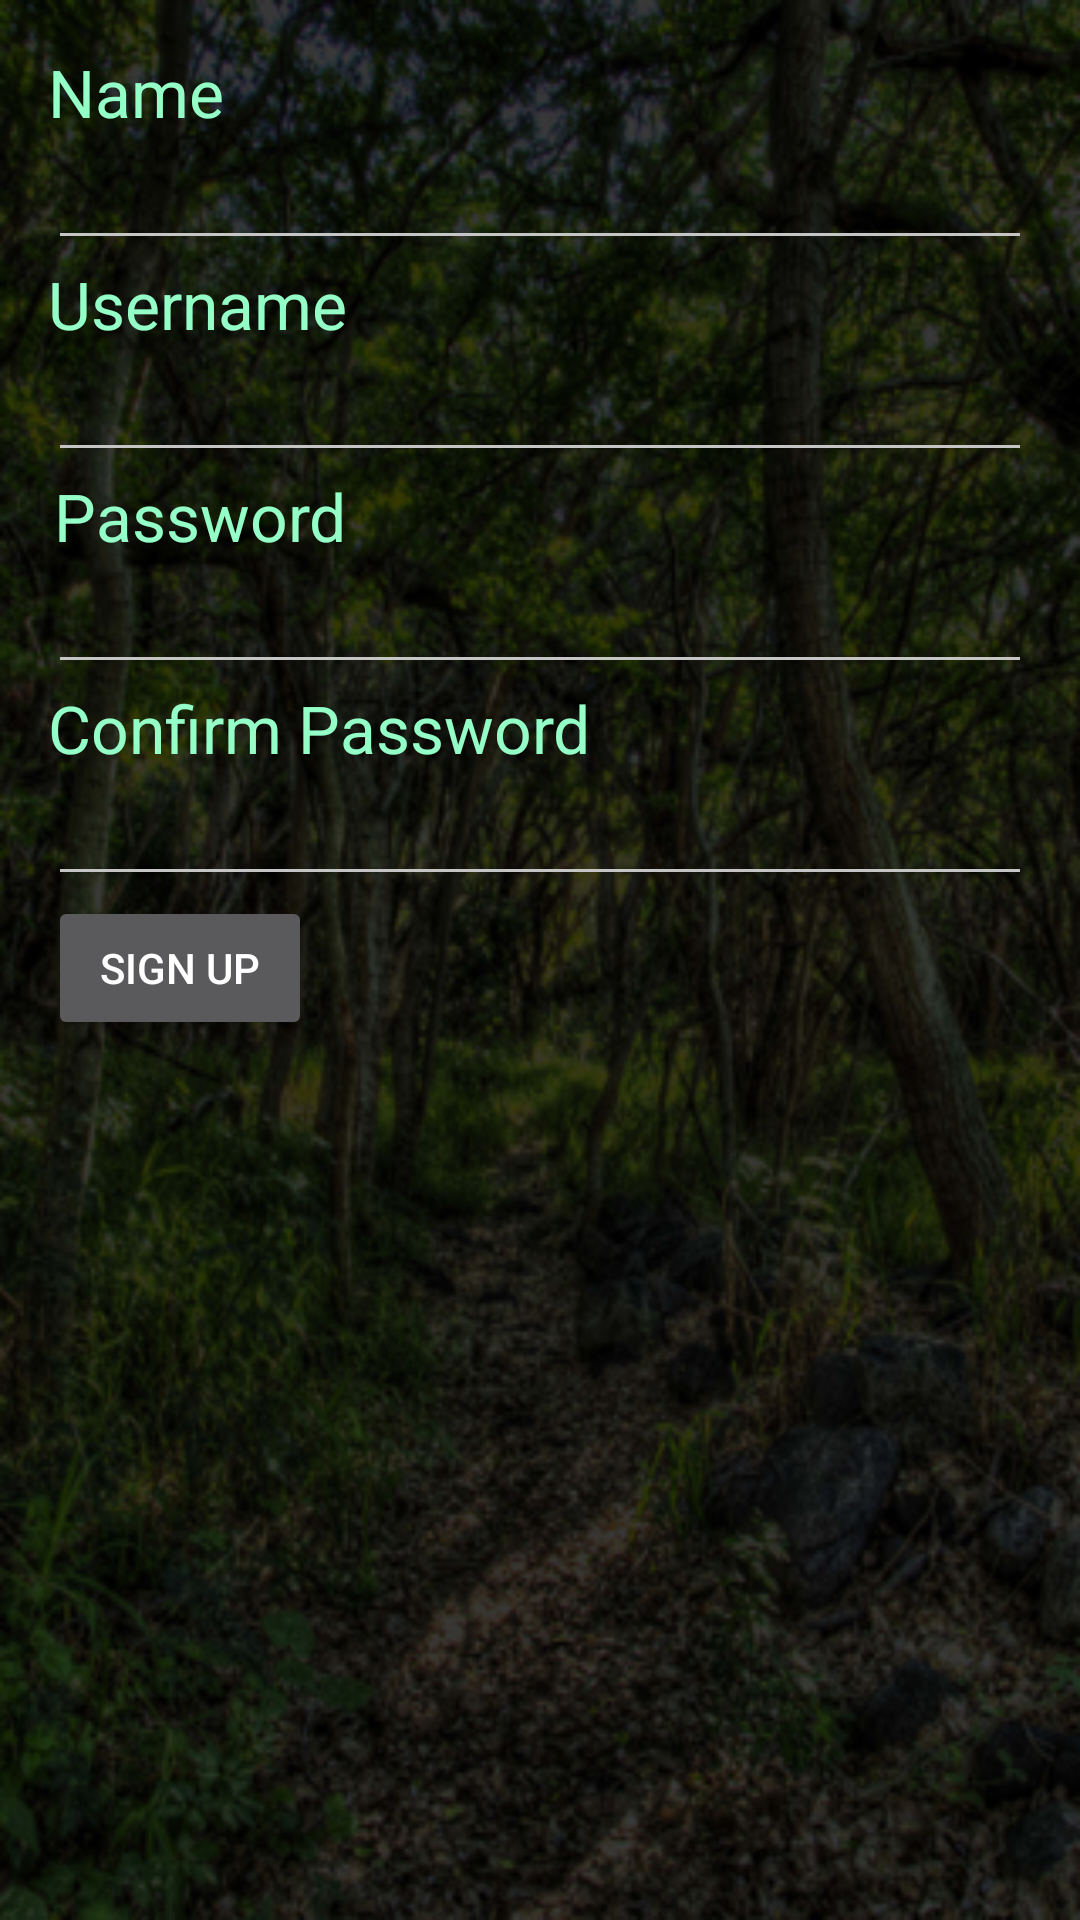

Produce the Android XML layout that renders to this screen, including the resource entries it uses.
<!-- AndroidManifest.xml: application theme AppTheme -->
<!-- res/layout/activity_create_sign_up.xml -->
<?xml version="1.0" encoding="utf-8"?>
<RelativeLayout xmlns:android="http://schemas.android.com/apk/res/android"
    xmlns:tools="http://schemas.android.com/tools"
    android:layout_width="match_parent"
    android:layout_height="match_parent"
    android:orientation="vertical"
    android:paddingBottom="@dimen/activity_vertical_margin"
    android:paddingLeft="@dimen/activity_horizontal_margin"
    android:paddingRight="@dimen/activity_horizontal_margin"
    android:paddingTop="@dimen/activity_vertical_margin"
    android:background="@drawable/hikingbg"
    tools:context="com.example.amanda.trails.CreateSignUp">

    <TextView
        android:layout_width="wrap_content"
        android:layout_height="wrap_content"
        android:textAppearance="?android:attr/textAppearanceLarge"
        android:text="Name"
        android:textColor="@color/colorAccent"
        android:id="@+id/textView" />

    <EditText
        android:layout_width="match_parent"
        android:layout_height="wrap_content"
        android:id="@+id/TFname"
        android:textColor="#FFF"
        android:textColorHint="@color/colorAccent"
        android:layout_below="@+id/textView"
        android:layout_alignParentStart="true" />

    <TextView
        android:layout_width="wrap_content"
        android:layout_height="wrap_content"
        android:textAppearance="?android:attr/textAppearanceLarge"
        android:text="Username"
        android:textColor="@color/colorAccent"
        android:id="@+id/textView2"
        android:layout_below="@+id/TFname" />

    <EditText
        android:layout_width="match_parent"
        android:layout_height="wrap_content"
        android:id="@+id/TFusername"
        android:layout_below="@+id/textView2"
        android:textColor="#ffffff"
        android:layout_alignParentStart="true" />

    <TextView
        android:layout_width="wrap_content"
        android:layout_height="wrap_content"
        android:textAppearance="?android:attr/textAppearanceLarge"
        android:text="Password"
        android:textColor="@color/colorAccent"
        android:id="@+id/textView3"
        android:layout_below="@+id/TFusername"
        android:layout_alignEnd="@+id/textView2" />

    <EditText
        android:layout_width="match_parent"
        android:layout_height="wrap_content"
        android:inputType="textPassword"
        android:ems="10"
        android:id="@+id/TFpass1"
        android:textColor="#ffffff"
        android:layout_below="@+id/textView3"
        android:layout_alignParentStart="true" />

    <TextView
        android:layout_width="wrap_content"
        android:layout_height="wrap_content"
        android:textAppearance="?android:attr/textAppearanceLarge"
        android:text="Confirm Password"
        android:textColor="@color/colorAccent"
        android:id="@+id/textView4"
        android:layout_below="@+id/TFpass1"
        android:layout_alignParentStart="true" />

    <Button
        android:layout_width="wrap_content"
        android:layout_height="wrap_content"
        android:text="Sign Up"
        android:id="@+id/Bsignupbutton"
        android:layout_below="@+id/TFpass2"
        android:layout_alignParentStart="true"
        android:onClick="onSignUpClick" />

    <EditText
        android:layout_width="wrap_content"
        android:layout_height="wrap_content"
        android:inputType="textPassword"
        android:ems="10"
        android:id="@+id/TFpass2"
        android:layout_below="@+id/textView4"
        android:layout_alignParentStart="true"
        android:textColor="#ffffff"
        android:layout_alignEnd="@+id/TFpass1" />

</RelativeLayout>
<!-- resources referenced by this layout -->
<resources>
  <color name="colorAccent">#95ffc8</color>
  <dimen name="activity_horizontal_margin">16dp</dimen>
  <dimen name="activity_vertical_margin">16dp</dimen>
  <!-- drawable hikingbg: png bitmap (drawable, 265337 bytes) -->
  <style name="AppTheme" parent="Theme.AppCompat" popupTheme="@style/ThemeOverlay.AppCompat.Light">
          
          <item name="colorPrimary">@color/colorPrimary</item>
          <item name="colorPrimaryDark">@color/colorPrimaryDark</item>
          <item name="colorAccent">@color/colorAccent</item>
          <item name="android:textColorHint">@color/colorAccent</item>
          <item name="colorControlNormal">#c5c5c5</item>
          <item name="colorControlActivated">@color/colorAccent</item>
          <item name="colorControlHighlight">@color/colorAccent</item>
      </style>
  <color name="colorPrimary">#043101</color>
  <color name="colorPrimaryDark">#002004</color>
</resources>
